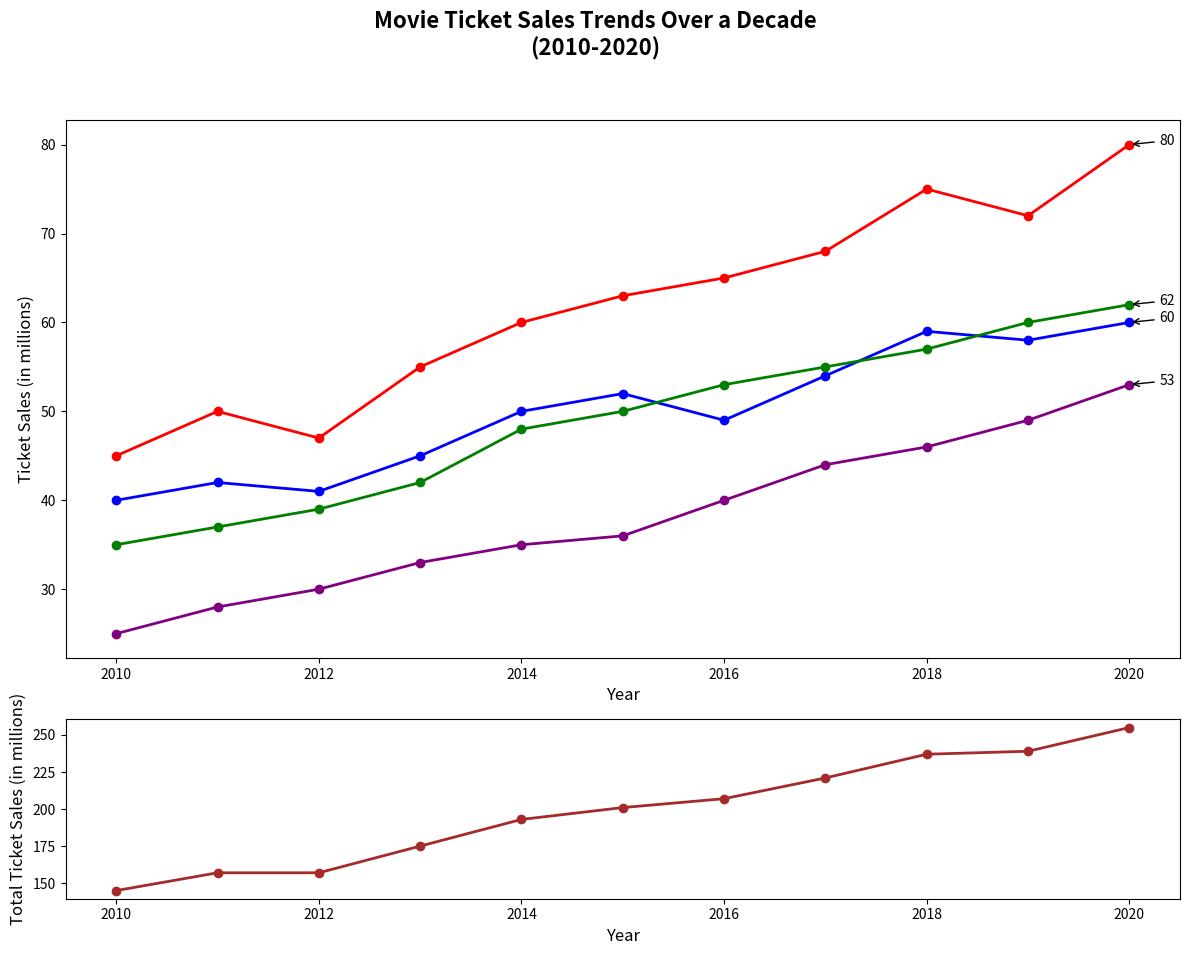

Recreate this plot in Python.
import matplotlib.pyplot as plt
import numpy as np

years = np.arange(2010, 2021)

action_sales = np.array([45, 50, 47, 55, 60, 63, 65, 68, 75, 72, 80])
comedy_sales = np.array([40, 42, 41, 45, 50, 52, 49, 54, 59, 58, 60])
drama_sales = np.array([35, 37, 39, 42, 48, 50, 53, 55, 57, 60, 62])
scifi_sales = np.array([25, 28, 30, 33, 35, 36, 40, 44, 46, 49, 53])

fig, (ax1, ax2) = plt.subplots(2, 1, figsize=(12, 10), gridspec_kw={'height_ratios': [3, 1]})

ax1.plot(years, action_sales, marker='o', linestyle='-', color='red', linewidth=2)
ax1.plot(years, comedy_sales, marker='o', linestyle='-', color='blue', linewidth=2)
ax1.plot(years, drama_sales, marker='o', linestyle='-', color='green', linewidth=2)
ax1.plot(years, scifi_sales, marker='o', linestyle='-', color='purple', linewidth=2)

annotations = {
    'Action': (years[np.argmax(action_sales)], max(action_sales)),
    'Comedy': (years[np.argmax(comedy_sales)], max(comedy_sales)),
    'Drama': (years[np.argmax(drama_sales)], max(drama_sales)),
    'Sci-Fi': (years[np.argmax(scifi_sales)], max(scifi_sales))
}

for genre, (year, value) in annotations.items():
    ax1.annotate(f'{value}', xy=(year, value), xytext=(year + 0.3, value),
                 arrowprops=dict(facecolor='black', arrowstyle="->"))

total_sales = action_sales + comedy_sales + drama_sales + scifi_sales
ax2.plot(years, total_sales, marker='o', linestyle='-', color='brown', linewidth=2)
ax2.set_xlabel('Year', fontsize=12)
ax2.set_ylabel('Total Ticket Sales (in millions)', fontsize=12)

fig.suptitle('Movie Ticket Sales Trends Over a Decade\n(2010-2020)', fontsize=16, fontweight='bold')
ax1.set_xlabel('Year', fontsize=12)
ax1.set_ylabel('Ticket Sales (in millions)', fontsize=12)

plt.tight_layout(rect=[0, 0.03, 1, 0.95])
plt.show()
